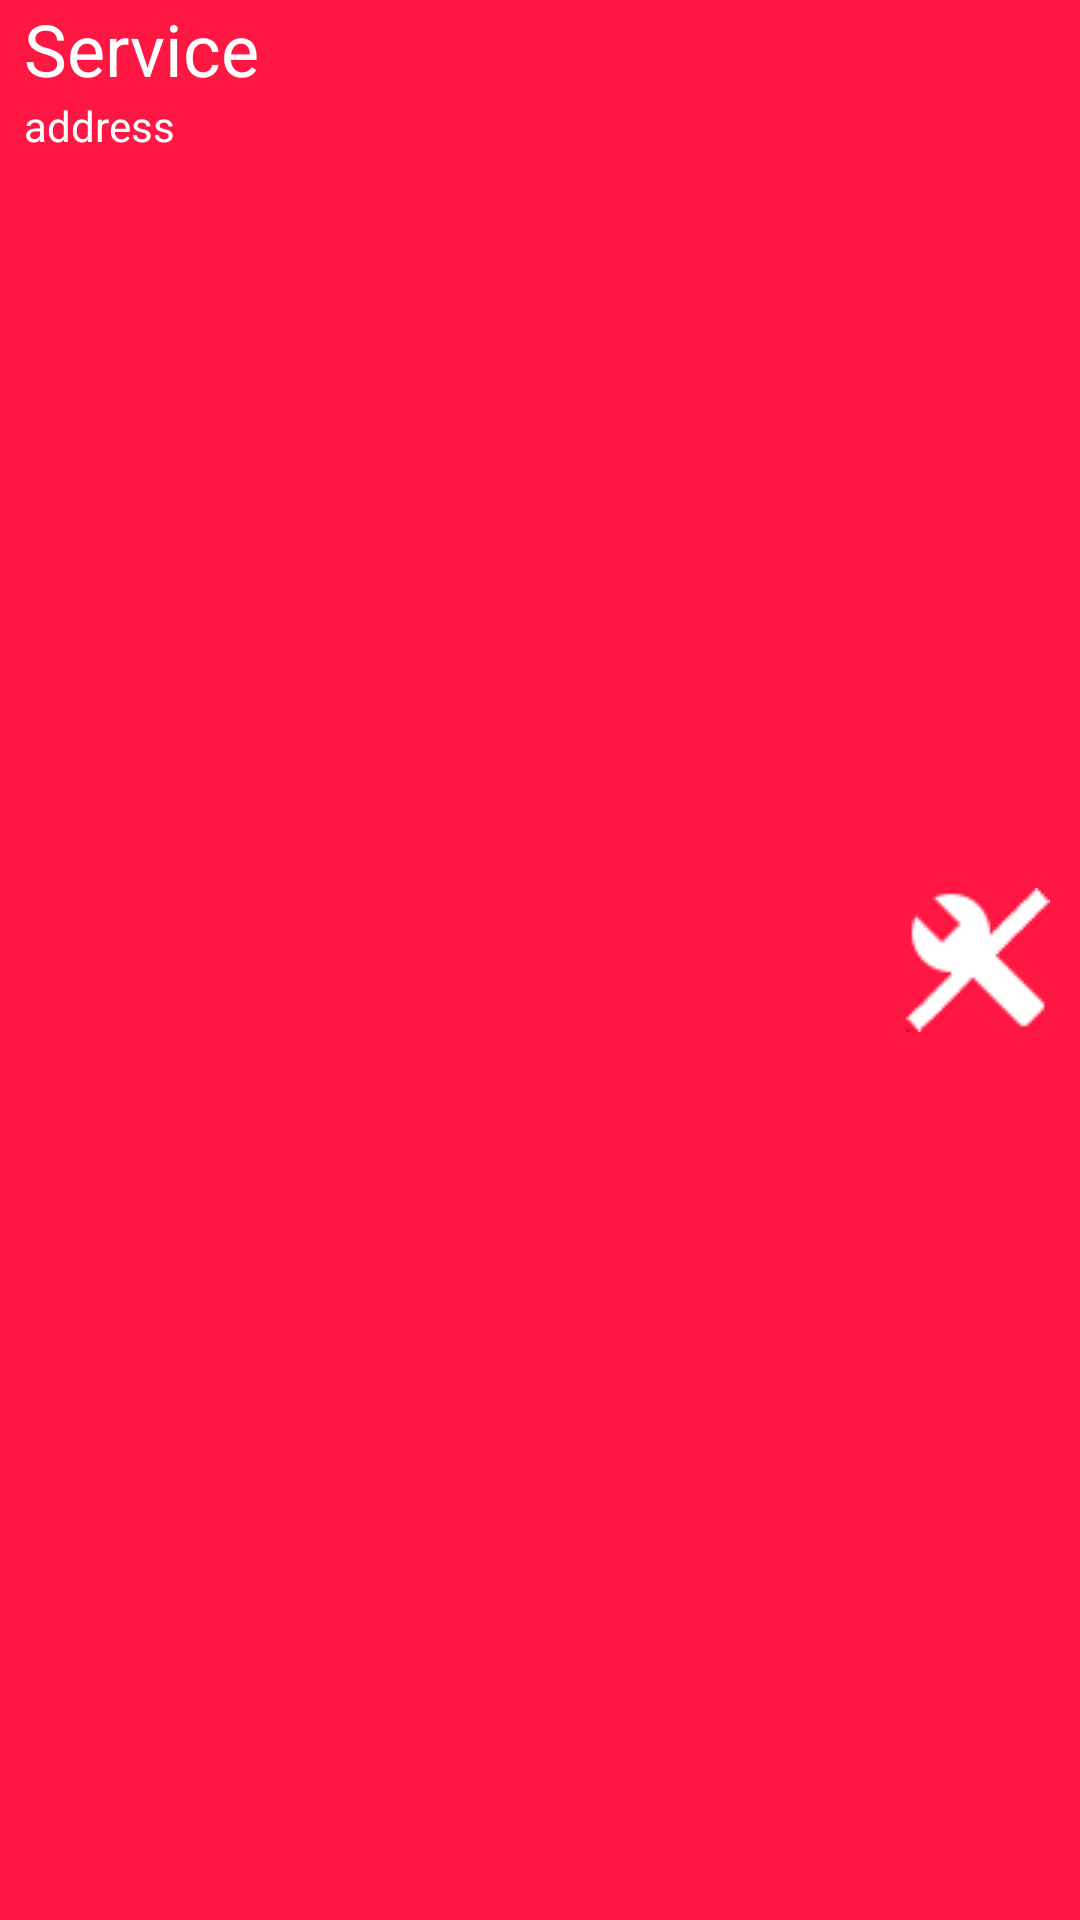

Here is an Android app screen rendered from its layout file. Give the layout XML and the strings, colors and styles it references.
<!-- AndroidManifest.xml: application theme AppTheme -->
<!-- res/layout/fragment_item_service_down.xml -->
<?xml version="1.0" encoding="utf-8"?>
<android.support.v7.widget.LinearLayoutCompat

    xmlns:android="http://schemas.android.com/apk/res/android"
    xmlns:app="http://schemas.android.com/apk/res-auto"
    android:layout_width="match_parent"
    android:layout_height="wrap_content"
    android:layout_marginTop="3dp"
    android:background="@color/service_down_color">

        <LinearLayout
            android:layout_width="wrap_content"
            android:layout_height="wrap_content"
            android:layout_marginLeft="8dp"
            android:layout_marginRight="5dp"
            android:layout_weight="1"
            android:orientation="vertical">

            <TextView
                android:id="@+id/service_name_label"
                android:layout_width="match_parent"
                android:layout_height="wrap_content"
                android:text="Service"
                android:textColor="@android:color/white"
                android:textSize="@dimen/big_text" />

            <TextView
                android:id="@+id/service_address_label"
                android:layout_width="match_parent"
                android:layout_height="wrap_content"
                android:textColor="@android:color/white"
                android:text="address" />
        </LinearLayout>

        <ImageButton
            android:id="@+id/start_repair_button"
            android:layout_width="wrap_content"
            android:layout_height="wrap_content"
            android:layout_gravity="center"
            android:layout_marginLeft="5dp"
            android:background="@android:color/transparent"
            app:srcCompat="@drawable/wrench_2_icon" />

        <ImageButton
            android:id="@+id/stop_subscribing_button"
            android:layout_width="wrap_content"
            android:layout_height="wrap_content"
            android:layout_gravity="center"
            android:layout_marginLeft="5dp"
            android:layout_marginRight="5dp"
            android:background="@android:color/transparent"
            app:srcCompat="@drawable/open_eye_icon" />


</android.support.v7.widget.LinearLayoutCompat>
<!-- resources referenced by this layout -->
<resources>
  <color name="service_down_color">#ff1744</color>
  <dimen name="big_text">24sp</dimen>
  <!-- drawable wrench_2_icon: png bitmap (drawable, 4778 bytes) -->
  <style name="AppTheme" parent="Theme.AppCompat.NoActionBar">
          <item name="colorPrimaryDark">@color/black</item>
          <item name="android:textColorPrimary">@android:color/background_light</item>
          <item name="colorPrimary">@color/yellow</item>
          <item name="android:windowBackground">@color/dark_grey</item>
          <item name="colorAccent">@color/yellow</item>
          <item name="colorButtonNormal">@color/yellow</item>
          <item name="android:colorBackground">@color/dark_grey</item>
          <item name="android:textSize">@dimen/normal_text</item>
      </style>
  <color name="black">#000000</color>
  <color name="yellow">#fec12d</color>
  <color name="dark_grey">#303030</color>
  <dimen name="normal_text">14sp</dimen>
</resources>
